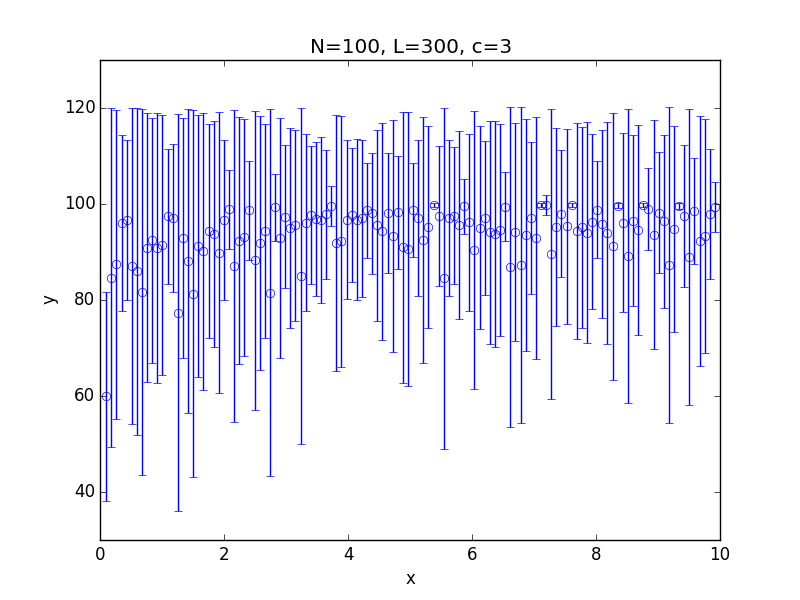

Data behind this chart, as committed beside it:
x; 0.100000; 0.182500; 0.265000; 0.347500; 0.430000; 0.512500; 0.595000; 0.677500; 0.760000; 0.842500; 0.925000; 1.007500; 1.090000; 1.172500; 1.255000; 1.337500; 1.420000; 1.502500; 1.585000; 1.667500; 1.750000; 1.832500; 1.915000
y; 59.95; 84.68; 87.43; 96; 96.63; 87.03; 85.99; 81.64; 90.86; 92.4; 90.82; 91.39; 97.44; 97.05; 77.39; 92.94; 88.12; 81.29; 91.35; 90.15; 94.33; 93.77; 89.86
std; 21.79; 35.4; 32.13; 18.28; 16.73; 32.95; 34.04; 38.12; 28.05; 25.59; 28.05; 27.05; 14.04; 15.48; 41.27; 24.95; 31.69; 38.25; 27.29; 28.91; 22.29; 23.49; 29.22
